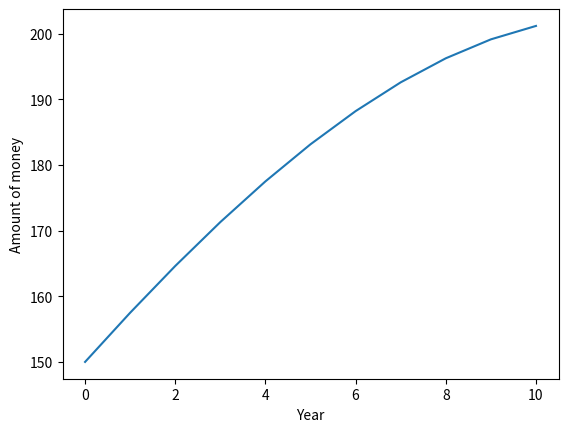

Python code for this plot:
def func(x0,p,q,I,N):
	xold = x0
	cold = p*q/(1e4)
	counter = 1
	x = []
	x.append(x0)
	while counter <= N:
		xnew = xold + (p/100.0)*xold - cold
		x.append(xnew)
		cnew = cold + I/(100.0)*xold
		xold = xnew
		cold = cnew
		counter += 1

	return x

import matplotlib.pyplot as plt
import seaborn as sns

x0 = 150
p = 5
N = 10
I = 0.5
q = 10
x = []
x = func(x0,p,q,I,N)


plt.plot(x)
plt.ylabel('Amount of money')
plt.xlabel('Year')
plt.show()






# Kjoreeksempel
"""

"""
